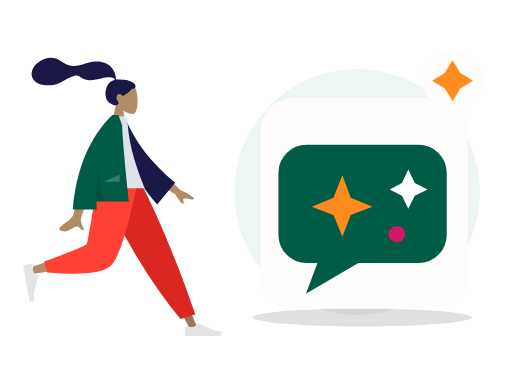
t = 0.00 s
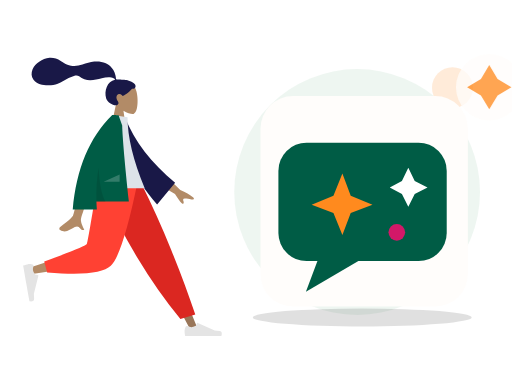
t = 0.70 s
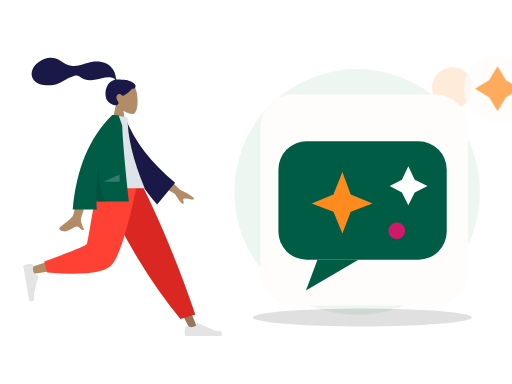
t = 1.05 s
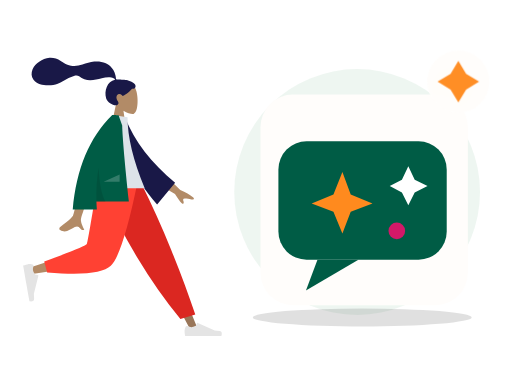
t = 1.75 s
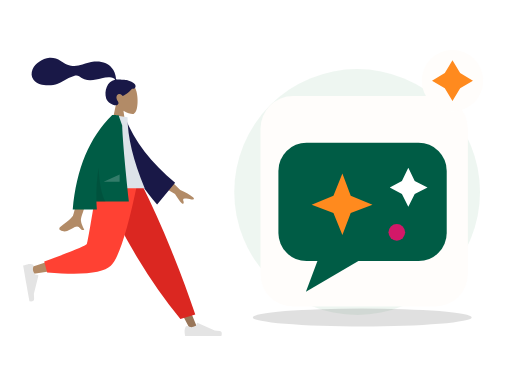
t = 2.10 s
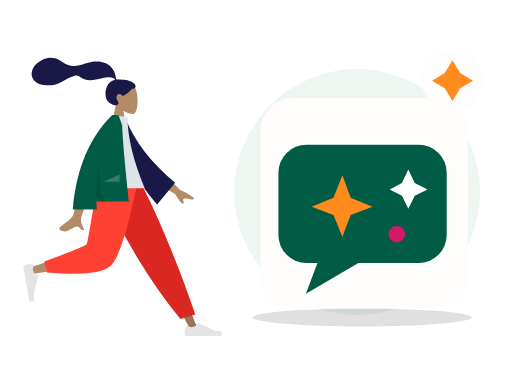
t = 2.80 s

The animated SVG that drew these frames (rendered in a browser with its animation timeline set to each time). Animation: 2 CSS @keyframes rules; one cycle of 2.80 s.

<?xml version="1.0" encoding="UTF-8"?>
<svg xmlns="http://www.w3.org/2000/svg" xmlns:xlink="http://www.w3.org/1999/xlink" width="800" height="600" viewBox="0 0 800 600" role="img" aria-labelledby="zil-200-title zil-200-desc" data-illustration="ZIL-200" data-base="BASE-AI-SHOP" data-theme="light" data-motion="on" data-requires-business-state="false" data-status="REVUE_VISUELLE_REQUISE">
<title id="zil-200-title">Aide à trouver un produit</title><desc id="zil-200-desc">Illustration Zamurek. Géométrie vectorielle native. Famille BASE-AI-SHOP. Sources Humaaans / IRA Design lorsque présentes. Pas de preuve transactionnelle.</desc>
<style><![CDATA[#zil-200-seal{transform-box:fill-box;transform-origin:center;animation:zil-200-hint 2s ease-in-out 1}#zil-200-device{transform-box:fill-box;transform-origin:center;animation:zil-200-float 2.8s ease-in-out 1}@keyframes zil-200-hint{0%,100%{scale:1;opacity:1}50%{scale:1.1;opacity:.72}}@keyframes zil-200-float{0%,100%{translate:0 0}50%{translate:0 -6px}}@media(prefers-reduced-motion:reduce){*{animation:none!important;transition:none!important}}]]></style>
<g id="zil-200-background" data-layer="decor">
<circle cx="558" cy="300" r="192" fill="#EAF4EE" opacity=".81"/>
<ellipse cx="566" cy="496" rx="171" ry="14" fill="#005C452" opacity=".12"/>
<circle cx="707" cy="137" r="32" fill="#FF8A1E" opacity=".17"/>
<path d="M701 218l10 16 16 10-16 10-10 16-10-16-16-10 16-10z" fill="#D21868" opacity=".25"/></g>
<g id="zil-200-person" data-upstream="Humaaans" data-source="standing-18.svg"><svg x="9" y="89" width="355" height="445" viewBox="0 0 380 480" overflow="visible">
    
    <title>humaaans/standing-18</title>
    <desc>Created with Sketch.</desc>
    <g id="zil-200-person-node-0" data-part="part" stroke="none" stroke-width="1" fill="none" fill-rule="evenodd">
        <g id="zil-200-person-node-1" data-part="part" transform="translate(28.000000, 9.000000)">
            <g id="zil-200-person-node-2" data-part="head" transform="translate(88.812991, 0.000000)">
                <g id="zil-200-person-node-3" data-part="head" stroke-width="1" transform="translate(58.494090, 33.579940)" fill="#B28B67">
                    <path d="M8.94989243,37.3605292 C3.95849475,31.501641 0.580212404,24.3214928 1.14472537,16.2759306 C2.77124441,-6.90557456 35.0407011,-1.80593879 41.3177785,9.89409432 C47.5948559,21.5941274 46.8489759,51.2722317 38.7364127,53.363354 C35.5011336,54.1972907 28.6090274,52.1544798 21.5944711,47.9264891 L25.9973733,79.0753437 L0,79.0753437 L8.94989243,37.3605292 Z"></path>
                </g>
                <path d="M84.9940249,29.9893314 C81.5676464,29.4274427 72.3419711,29.0411286 70.6405918,29.041378 C69.5533301,29.041378 68.3750696,29.2897762 67.7311163,28.2914448 C67.2037707,27.4739254 67.3969567,26.091275 67.2395735,25.1425734 C67.05683,24.0404933 66.7972597,22.9526288 66.5347057,21.8675077 C65.7875707,18.7797383 64.6577932,15.8421051 63.0769997,13.0840369 C60.1108365,7.90957277 55.7655192,3.85639217 50.2797332,1.49785606 C44.2218482,-1.10633492 37.3668535,-1.70264029 30.8507422,-1.17441997 C23.8776479,-0.609289084 17.5654138,1.69263418 10.981675,3.85888613 C4.70773004,5.92313519 -1.86357718,6.73566672 -8.42543645,5.72760888 C-15.0367732,4.71206917 -20.0322596,1.12875027 -25.6087957,-2.2722603 C-31.3176033,-5.75407511 -37.8416707,-8.03130819 -44.5905002,-7.5078264 C-50.8903028,-7.01901063 -56.6965736,-4.4178124 -61.9058823,-0.942980669 C-66.7797883,2.30814302 -70.8013886,6.2196668 -73.0718834,11.7248298 C-75.5144305,17.6467331 -75.5121929,24.1469853 -71.4955652,29.3805563 C-65.6736307,36.9666778 -54.8654091,38.9284252 -45.8734342,38.7333977 C-40.6723303,38.6209202 -35.5642143,37.6714704 -30.6537596,35.9444044 C-24.1050777,33.6409848 -18.4459962,29.7369429 -12.3194892,26.5693668 C-9.44432472,25.0829678 -6.47244294,23.8621753 -3.35734994,22.9828057 C-0.334498886,22.1291239 2.64285276,21.7375725 5.3797786,23.5636486 C8.27508214,25.4954684 10.8695426,27.3931211 14.1817997,28.6024414 C17.359299,29.7626306 20.7250117,30.4115585 24.1103662,30.385372 C30.6970885,30.3344952 37.1900771,28.2822172 43.5873429,26.9075475 C48.8041105,25.7867627 54.3858679,24.6697189 59.7043254,25.7471088 C61.9236023,26.1967694 65.1652483,27.1250206 65.9668334,29.431433 C52.4758875,31.8765095 47.1773328,48.5610887 50.9806353,60.809166 C53.0333297,67.4199006 65.3723576,75.1477794 70.169934,71.6724164 C73.2093367,69.470674 71.3641069,66.5801849 70.169934,64.6720576 C67.8830296,61.0179103 67.100589,56.3240319 71.3322821,53.7799453 C74.9824282,51.585761 78.8203054,56.7963664 78.8929055,56.7906303 C79.8961301,56.7115718 88.5648619,51.8090231 94.5374603,44.6549613 C100.429451,45.0042323 101.323351,41.1192053 99.9164591,37.9419834 C98.5095672,34.7647615 89.7282005,30.7661994 84.9940249,29.9893314 Z" id="zil-200-person-node-4" data-part="part" fill="#191847"></path>
            </g>
            <g id="zil-200-person-node-5" data-part="legs" transform="translate(0.000000, 202.587623)">
                <polygon id="zil-200-person-node-6" data-part="part" fill="#997659" points="140.819105 0 221.309587 134.565555 281.65429 248.32939 294.652004 248.32939 193.543607 5.51402013e-13"></polygon>
                <g id="zil-200-person-node-7" data-part="part" transform="translate(270.805972, 215.561553)" fill="#E4E4E4">
                    <path d="M2.90101634,27.5159711 C1.68915471,30.7510048 1.08322389,33.1715576 1.08322389,34.7776295 C1.08322389,36.7309922 1.40863973,39.5814342 2.05947141,43.3289555 C4.32550923,43.3289555 24.6907726,43.3289555 63.1552616,43.3289555 C64.7429247,38.080202 63.8264335,35.2465689 60.4057881,34.8280561 C56.9851428,34.4095434 54.1435546,34.0316599 51.8810236,33.6944057 L23.4842859,21.0349984 C22.9378762,20.7914062 22.2974531,21.0368884 22.053861,21.5832981 C22.0496938,21.5926456 22.0456593,21.6020518 22.0417587,21.6115137 L20.2164382,26.0392887 C17.0498153,27.5167596 14.4766054,28.2554951 12.4968086,28.2554951 C10.8882707,28.2554951 8.66686616,27.6058583 5.8325951,26.3065849 L5.83260102,26.3065719 C4.74493521,25.8079692 3.45901046,26.2854991 2.96040771,27.373165 C2.9389172,27.420045 2.91910746,27.4676773 2.90101634,27.5159711 Z" id="zil-200-person-node-8" data-part="part"></path>
                </g>
                <path d="M264.89488,230.11238 L289.960742,222.529813 C278.978705,189.699447 265.518659,153.570834 249.580605,114.143973 C233.64255,74.7171116 216.525672,36.6691207 198.229971,2.84217094e-14 L127.43487,2.84217094e-14 C147.775755,46.3847539 169.339822,88.531257 192.127069,126.439509 C214.914315,164.347762 239.170253,198.905385 264.89488,230.11238 Z" id="zil-200-person-node-9" data-part="part" fill="#DB2721"></path>
                <path d="M135.52932,2.84217094e-14 C127.93253,47.2872601 113.280403,107.702209 111.897637,109.566632 C110.975793,110.809581 77.7891793,121.930063 12.3377948,142.928077 L15.1454578,154.389667 C93.1960803,143.128296 134.322102,134.391261 138.523523,128.178562 C144.825654,118.859514 176.293047,45.2388276 188.480956,2.84217094e-14 L135.52932,2.84217094e-14 Z" id="zil-200-person-node-10" data-part="part" fill="#B28B67"></path>
                <path d="M35.3450622,133.02041 L40.2904549,151.480129 C98.667773,156.600183 134.436845,152.900622 147.597671,140.381446 C160.758498,127.862271 175.757955,81.0684551 192.596043,-1.13686838e-13 L125.088686,-1.13686838e-13 C114.42047,66.3841564 108.456243,100.969601 107.196005,103.756335 C105.935767,106.543068 81.9854524,116.29776 35.3450622,133.02041 Z" id="zil-200-person-node-11" data-part="part" fill="#FF4133"></path>
                <g id="zil-200-person-node-12" data-part="part" transform="translate(26.538985, 166.816479) rotate(80.000000) translate(-26.538985, -166.816479) translate(-6.499343, 145.152001)" fill="#E4E4E4">
                    <path d="M2.90101634,27.5159711 C1.68915471,30.7510048 1.08322389,33.1715576 1.08322389,34.7776295 C1.08322389,36.7309922 1.40863973,39.5814342 2.05947141,43.3289555 C4.32550923,43.3289555 24.6907726,43.3289555 63.1552616,43.3289555 C64.7429247,38.080202 63.8264335,35.2465689 60.4057881,34.8280561 C56.9851428,34.4095434 54.1435546,34.0316599 51.8810236,33.6944057 L23.4842859,21.0349984 C22.9378762,20.7914062 22.2974531,21.0368884 22.053861,21.5832981 C22.0496938,21.5926456 22.0456593,21.6020518 22.0417587,21.6115137 L20.2164382,26.0392887 C17.0498153,27.5167596 14.4766054,28.2554951 12.4968086,28.2554951 C10.8882707,28.2554951 8.66686616,27.6058583 5.8325951,26.3065849 L5.83260102,26.3065719 C4.74493521,25.8079692 3.45901046,26.2854991 2.96040771,27.373165 C2.9389172,27.420045 2.91910746,27.4676773 2.90101634,27.5159711 Z" id="zil-200-person-node-13" data-part="part"></path>
                </g>
            </g>
            <g id="zil-200-person-node-14" data-part="body" transform="translate(23.827876, 88.835214)">
                <path d="M210.19354,96.5396333 L240.879002,126.47455 C249.807341,130.282961 257.122842,134.488215 262.825507,139.090312 C264.107951,140.637234 265.5041,143.601216 259.470265,142.274876 C253.43643,140.948537 247.030091,139.824791 245.896043,141.787038 C244.761995,143.749286 248.10356,146.756146 246.007699,149.324223 C244.610458,151.036274 239.911426,145.590574 231.910604,132.987123 L200.001781,114.17447 L210.19354,96.5396333 Z M73.9927793,100.761368 L96.6293333,100.850387 C82.6523057,145.970635 75.1067877,169.911156 73.9927793,172.67195 C71.4862604,178.883737 76.7903914,188.344179 79.0586484,193.428151 C71.6710111,196.733899 72.4581718,184.491366 63.1388661,188.827038 C54.632636,192.784439 48.161968,199.954983 38.3342483,193.890979 C37.1259879,193.145445 35.8019313,190.338376 39.0010193,188.1448 C46.9711142,182.679802 58.4565037,173.115071 60.0083607,169.966765 C62.124595,165.673489 66.7860678,142.605023 73.9927793,100.761368 Z" id="zil-200-person-node-15" data-part="part" fill="#B28B67"></path>
                <path d="M132.173885,10.0003227 L141.364987,7.58346535 C160.941262,46.3099933 192.179651,80.3211632 235.080154,109.616975 L208.045922,149.013749 C163.933825,105.815544 135.04614,59.7924322 132.173885,10.0003227 Z" id="zil-200-person-node-16" data-part="part" fill="#191847" transform="translate(183.627020, 78.298607) rotate(5.000000) translate(-183.627020, -78.298607) "></path>
                <path d="M97.4901498,123.487523 L180.898389,123.487523 C161.574617,76.502846 151.912731,36.5899202 151.912731,3.74874572 L126.752585,0 C106.979075,31.8017275 101.394984,70.9560932 97.4901498,123.487523 Z" id="zil-200-person-node-17" data-part="part" fill="#DDE3E9"></path>
                <path d="M126.219885,0.017786392 C126.223188,0.0118565639 126.226491,0.00592776645 126.229794,-1.5232346e-14 L127.872145,-4.26345402e-14 C129.83736,0.0676723928 132.830635,0.189597645 136.851969,0.365775757 L142.931563,17.7398277 C143.574649,38.9228588 147.330175,81.6123822 154.198141,145.808398 L99.5223662,145.808398 C99.6656983,150.242152 99.90203,154.717323 100.231361,159.233911 L59.5773138,159.233911 C65.6584422,90.6268035 87.8659627,37.548833 126.199875,1.42108547e-14 L126.219885,0.0177863852 Z" id="zil-200-person-node-18" data-part="part" fill="#005C45"></path>
                <path d="M103.133996,89.0768596 C104.690061,116.715091 108.585973,135.767879 114.821732,146.235225 L99.5364474,146.235225 C98.8672632,126.350326 100.066446,107.29756 103.133994,89.0768671 Z" id="zil-200-person-node-19" data-part="part" fill-opacity="0.1" fill="#000000"></path>
                <polygon id="zil-200-person-node-20" data-part="part" fill-opacity="0.2" fill="#FFFFFF" points="111.692189 112.655284 138.652658 100.121595 138.652658 112.655284"></polygon>
            </g>
        </g>
    </g>
</svg></g>
<g id="zil-200-device" data-layer="object" transform="translate(407 153)">
<rect x="0" y="0" width="324" height="329" rx="51" fill="#FFFDFB" stroke="#FF8A1EUTLINE" stroke-width="4"/>
<g id="zil-200-object-geometry" transform="translate(1 16)"><rect x="27" y="57" width="263" height="185" rx="44" fill="#005C45"/><path d="M88 242l-18 48 82-48" fill="#005C45"/><path d="M127 105l13 35 34 14-34 13-13 34-14-34-34-13 34-14z" fill="#FF8A1E"/><path d="M230 96l10 21 20 10-20 10-10 20-10-20-19-10 19-10z" fill="#FFFFFF"/><circle cx="212" cy="197" r="13" fill="#D21868"/></g>
</g>

<g id="zil-200-seal" data-layer="contextual-accessory" transform="translate(707 126)">
<circle r="48" fill="#FFFDFB" stroke="#FF8A1EUTLINE" stroke-width="4"/>
<g id="zil-200-context-symbol"><path d="M0-32l12 20 20 12-20 12L0 32l-12-20-20-12 20-12z" fill="#FF8A1E"/></g></g>
</svg>
